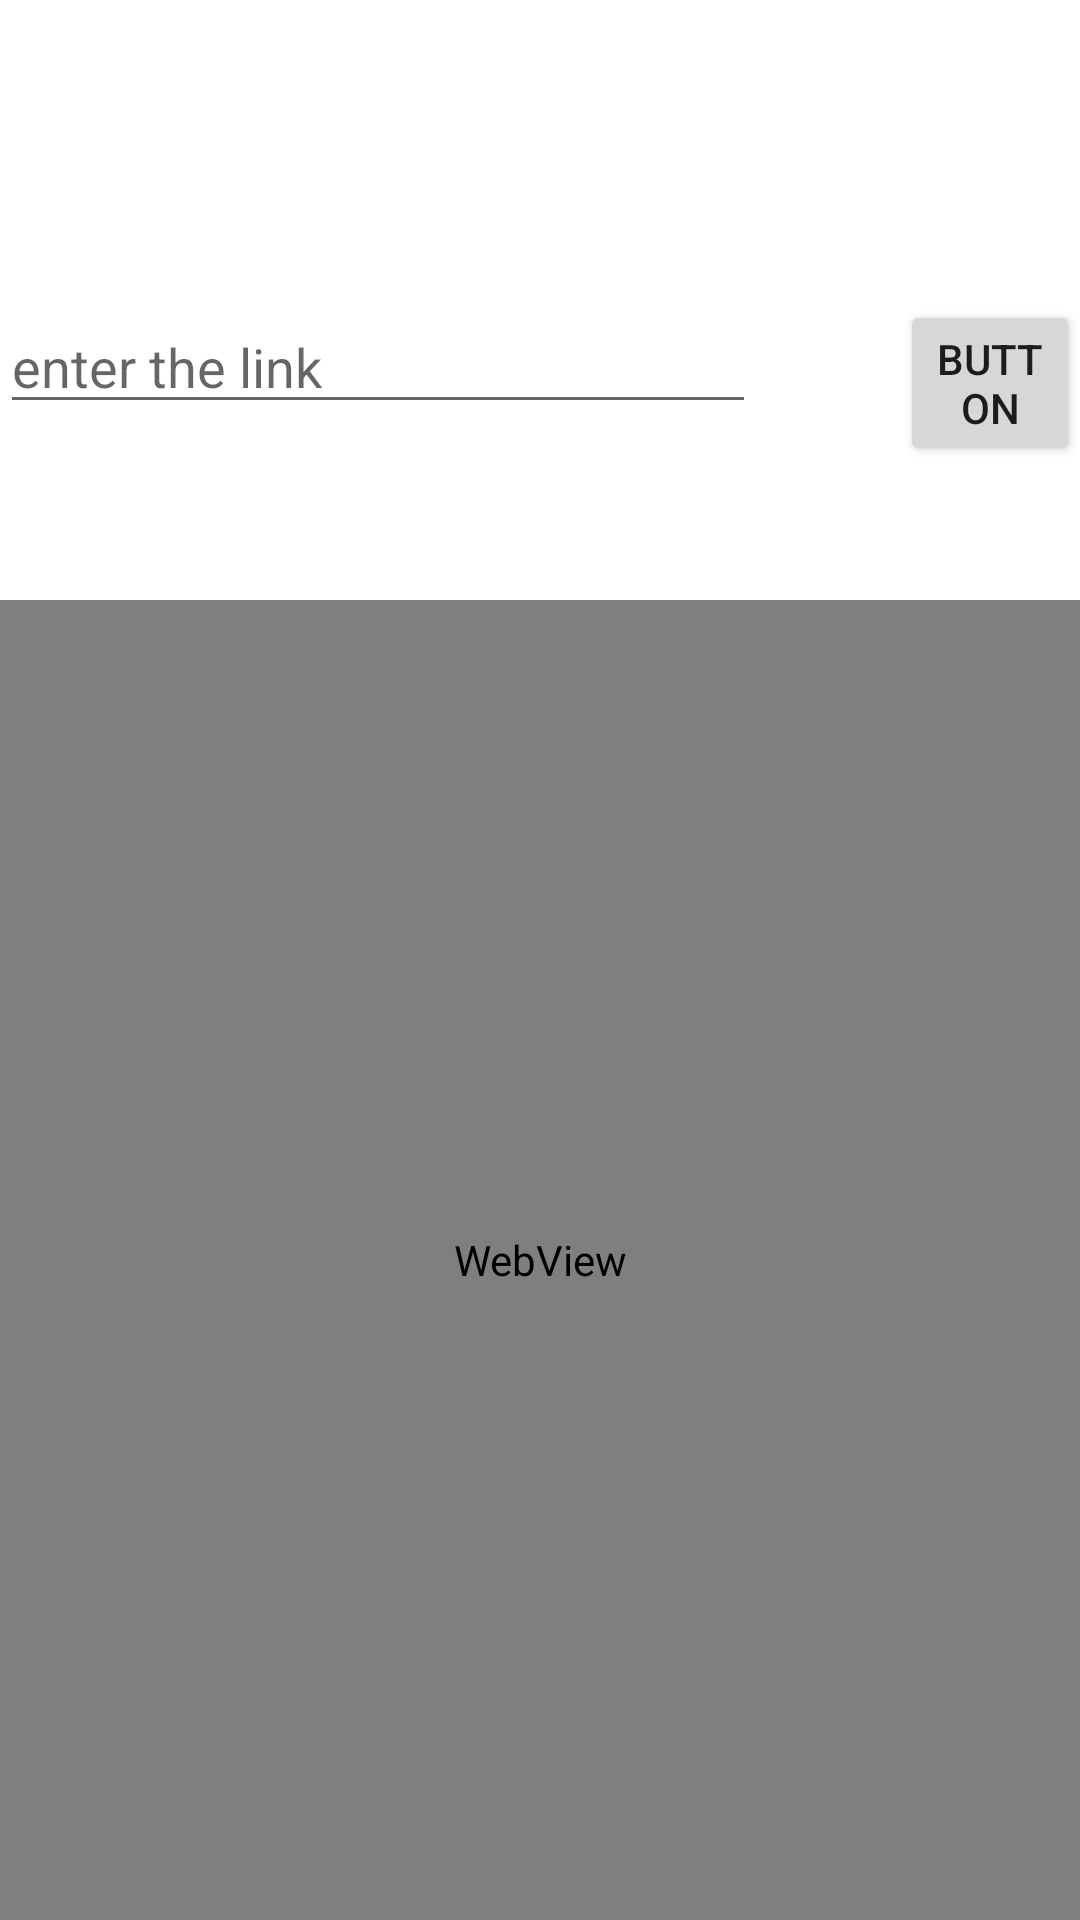

Reconstruct the res/layout file that produces this screen, plus the resources it refers to.
<!-- AndroidManifest.xml: application theme Theme.My_Android_projcets -->
<!-- res/layout/activity_webview.xml -->
<?xml version="1.0" encoding="utf-8"?>
<RelativeLayout xmlns:android="http://schemas.android.com/apk/res/android"
    xmlns:app="http://schemas.android.com/apk/res-auto"
    xmlns:tools="http://schemas.android.com/tools"
    android:layout_width="match_parent"
    android:layout_height="match_parent"
    android:orientation="vertical"
    tools:context=".Webview_activity">


    <EditText
        android:id="@+id/edittext2"
        android:layout_width="wrap_content"
        android:layout_height="wrap_content"
        android:layout_marginTop="100dp"
        android:ems="12"
        android:hint="enter the link"
        android:inputType="textPersonName" />

    <Button
        android:id="@+id/button2"
        android:layout_marginTop="100dp"
        android:layout_marginStart="300dp"

        android:layout_width="wrap_content"
        android:layout_height="wrap_content"
        android:text="Button" />

    <WebView
        android:id="@+id/web"
        android:layout_width="match_parent"
        android:layout_height="match_parent"
        android:layout_marginTop="200dp" />

</RelativeLayout>
<!-- resources referenced by this layout -->
<resources>
  <style name="Theme.My_Android_projcets" parent="Theme.MaterialComponents.DayNight.DarkActionBar">
          
          <item name="colorPrimary">@color/purple_500</item>
          <item name="colorPrimaryVariant">@color/purple_700</item>
          <item name="colorOnPrimary">@color/white</item>
          
          <item name="colorSecondary">@color/teal_200</item>
          <item name="colorSecondaryVariant">@color/teal_700</item>
          <item name="colorOnSecondary">@color/black</item>
          
          <item name="android:statusBarColor" tools:targetApi="l">?attr/colorPrimaryVariant</item>
          
      </style>
  <!-- not gathered from this repository: default colours our renderer supplied (Android Studio template values) -->
  <color name="purple_500">#FF6200EE</color>
  <color name="purple_700">#FF3700B3</color>
  <color name="teal_200">#FF03DAC5</color>
  <color name="teal_700">#FF018786</color>
  <color name="black">#FF000000</color>
  <color name="white">#FFFFFFFF</color>
</resources>
